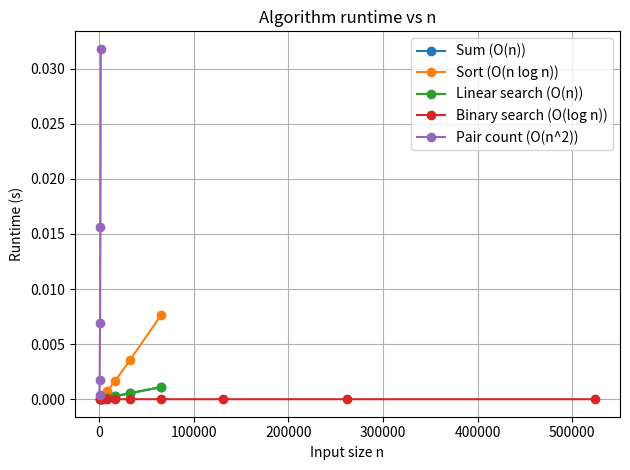

The matplotlib source for this figure: (Note: this script raises an exception after producing the figure.)
"""
algo_bench.py — Minimal framework to benchmark algorithms and plot runtime graphs.

Usage:
    python algo_bench.py
Produces:
    - A linear runtime plot: runtime_vs_n.png
    - A log–log runtime plot: runtime_loglog.png
"""

from __future__ import annotations
import time
import math
import random
from dataclasses import dataclass
from typing import Callable, Dict, Iterable, List, Tuple, Any, Optional

import numpy as np
import matplotlib.pyplot as plt


@dataclass
class AlgoSpec:
    """Container for a single algorithm benchmark spec."""
    name: str
    func: Callable[..., Any]
    input_builder: Callable[[int, int], Tuple[tuple, dict]]
    sizes: List[int]


class BenchmarkRunner:
    """
    Lightweight benchmarking runner.

    Methods
    -------
    add_algorithm(name, func, input_builder, sizes)
        Register an algorithm with an input builder and the n values to test.
    run(repeats=5, warmup=1, rng_seed=42)
        Execute timing loops and collect results.
    plot_linear(save_path='runtime_vs_n.png')
        Plot runtime vs n on linear axes (one figure).
    plot_loglog(save_path='runtime_loglog.png')
        Plot runtime vs n on log–log axes (one figure).
    """
    def __init__(self):
        self._algos: List[AlgoSpec] = []
        self._results: Dict[str, List[Tuple[int, float]]] = {}

    def add_algorithm(
        self,
        name: str,
        func: Callable[..., Any],
        input_builder: Callable[[int, int], Tuple[tuple, dict]],
        sizes: Iterable[int],
    ) -> None:
        self._algos.append(AlgoSpec(name=name, func=func, input_builder=input_builder, sizes=list(sizes)))

    @property
    def results(self) -> Dict[str, List[Tuple[int, float]]]:
        return self._results

    @staticmethod
    def _time_once(fn: Callable[[], Any]) -> float:
        start = time.perf_counter()
        fn()
        end = time.perf_counter()
        return end - start

    def run(self, repeats: int = 5, warmup: int = 1, rng_seed: int = 42) -> Dict[str, List[Tuple[int, float]]]:
        random.seed(rng_seed)
        np.random.seed(rng_seed)
        self._results = {}

        for spec in self._algos:
            series: List[Tuple[int, float]] = []
            for n in spec.sizes:
                # Build inputs; allow builder to use seed to ensure comparability
                args, kwargs = spec.input_builder(n, rng_seed)

                # Warmup calls
                for _ in range(warmup):
                    spec.func(*args, **kwargs)

                # Repeat timings; take the best to reduce noise
                times = []
                for _ in range(repeats):
                    t = self._time_once(lambda: spec.func(*args, **kwargs))
                    times.append(t)
                best = min(times)
                series.append((n, best))
            self._results[spec.name] = series
        return self._results

    def plot_linear(self, save_path: str = "runtime_vs_n.png") -> None:
        plt.figure()
        for name, series in self._results.items():
            xs = [n for n, _ in series]
            ys = [t for _, t in series]
            plt.plot(xs, ys, marker="o", label=name)
        plt.xlabel("Input size n")
        plt.ylabel("Runtime (s)")
        plt.title("Algorithm runtime vs n")
        plt.legend()
        plt.grid(True, which="both")
        plt.tight_layout()
        plt.savefig(save_path, dpi=160)
        plt.close()

    def plot_loglog(self, save_path: str = "runtime_loglog.png") -> None:
        plt.figure()
        for name, series in self._results.items():
            xs = np.array([n for n, _ in series], dtype=float)
            ys = np.array([t for _, t in series], dtype=float)
            plt.loglog(xs, ys, marker="o", basex=10, basey=10, label=name)
            # Optional: estimate slope (complexity exponent) with linear fit in log space
            if len(xs) >= 2 and np.all(ys > 0):
                coeffs = np.polyfit(np.log10(xs), np.log10(ys), 1)  # slope, intercept
                slope = coeffs[0]
                print(f"{name}: estimated exponent ~ {slope:.3f}")
        plt.xlabel("log10(n)")
        plt.ylabel("log10(time in s)")
        plt.title("Algorithm runtime (log–log)")
        plt.legend()
        plt.grid(True, which="both")
        plt.tight_layout()
        plt.savefig(save_path, dpi=160)
        plt.close()


# -------------------------
# Example algorithms & inputs
# -------------------------

def build_random_list(n: int, seed: int, low: int = 0, high: int = 10**6) -> Tuple[tuple, dict]:
    """
    Build a random list of integers.

    Parameters
    ----------
    n : int
        Input size.
    seed : int
        Seed used for reproducible builds.
    low, high : int
        Range of random integers.

    Returns
    -------
    args : tuple
        Positional args for the algorithm.
    kwargs : dict
        Keyword args for the algorithm.
    """
    rng = random.Random(seed + n)  # vary by n to avoid identical arrays
    arr = [rng.randint(low, high) for _ in range(n)]
    return (arr,), {}


def build_random_list_and_target(n: int, seed: int) -> Tuple[tuple, dict]:
    rng = random.Random(seed + 13 + n)
    arr = [rng.randint(0, 10**6) for _ in range(n)]
    target = arr[-1] if arr else 0  # worst-case for linear search
    return (arr, target), {}


def build_sorted_list_and_target(n: int, seed: int) -> Tuple[tuple, dict]:
    rng = random.Random(seed + 29 + n)
    arr = sorted(rng.randint(0, 10**6) for _ in range(n))
    target = arr[-1] if arr else 0
    return (arr, target), {}


# ---- Algorithms to compare ----

def sum_loop(arr: List[int]) -> int:
    """O(n) — sum via Python loop (avoids built-in sum speedups for clearer scaling)."""
    total = 0
    for x in arr:
        total += x
    return total


def timsort_sorted(arr: List[int]) -> List[int]:
    """O(n log n) average — Python's Timsort."""
    return sorted(arr)


def linear_search(arr: List[int], target: int) -> int:
    """O(n) — return index of target or -1."""
    for i, x in enumerate(arr):
        if x == target:
            return i
    return -1


def binary_search(arr: List[int], target: int) -> int:
    """O(log n) — binary search on a sorted list; return index or -1."""
    lo, hi = 0, len(arr) - 1
    while lo <= hi:
        mid = (lo + hi) // 2
        if arr[mid] < target:
            lo = mid + 1
        elif arr[mid] > target:
            hi = mid - 1
        else:
            return mid
    return -1


def pair_count_quadratic(arr: List[int]) -> int:
    """
    O(n^2) — simple nested loop: count pairs (i<j) where arr[i] < arr[j].
    Intentionally quadratic but fast enough for small n.
    """
    cnt = 0
    n = len(arr)
    for i in range(n):
        ai = arr[i]
        for j in range(i + 1, n):
            if ai < arr[j]:
                cnt += 1
    return cnt


# -------------------------
# Main: define sizes, run, plot
# -------------------------

def main() -> None:
    runner = BenchmarkRunner()

    # Choose n ranges per algorithm (keep quadratic small to avoid long runs)
    sizes_linear = [2**k for k in range(10, 17)]       # 1,024 .. 65,536
    sizes_nlogn  = [2**k for k in range(10, 17)]       # same as linear
    sizes_log    = [2**k for k in range(10, 20)]       # binary search can go larger
    sizes_quad   = [200, 400, 800, 1200, 1600]         # quadratic kept modest

    # Register algorithms
    runner.add_algorithm("Sum (O(n))", sum_loop, build_random_list, sizes_linear)
    runner.add_algorithm("Sort (O(n log n))", timsort_sorted, build_random_list, sizes_nlogn)
    runner.add_algorithm("Linear search (O(n))", linear_search, build_random_list_and_target, sizes_linear)
    runner.add_algorithm("Binary search (O(log n))", binary_search, build_sorted_list_and_target, sizes_log)
    runner.add_algorithm("Pair count (O(n^2))", pair_count_quadratic, build_random_list, sizes_quad)

    # Run benchmarks
    results = runner.run(repeats=5, warmup=1, rng_seed=42)

    # Print a compact table to stdout
    print("\nBest runtimes (seconds):")
    for name, series in results.items():
        row = ", ".join(f"n={n}: {t:.6f}s" for n, t in series)
        print(f"- {name}: {row}")

    # Make plots
    runner.plot_linear("runtime_vs_n.png")
    runner.plot_loglog("runtime_loglog.png")
    print("\nSaved plots: runtime_vs_n.png, runtime_loglog.png")

if __name__ == "__main__":
    main()
